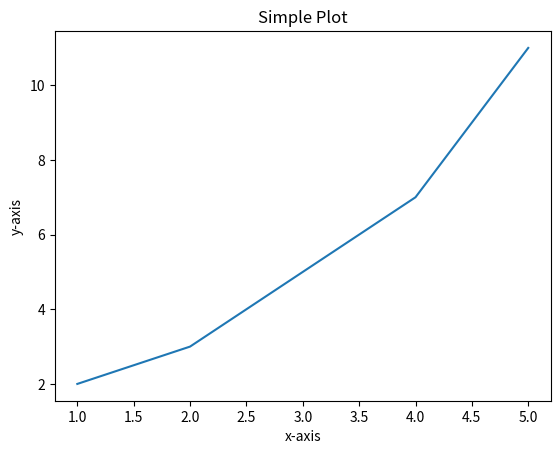

This figure's Python source:
#!/usr/bin/python3

from matplotlib import pyplot as plt

# Simple plot using Matplotlib

x = [1, 2, 3, 4, 5]
y = [2, 3, 5, 7, 11]

plt.plot(x, y)
plt.xlabel('x-axis')
plt.ylabel('y-axis')
plt.title('Simple Plot')
plt.show()
